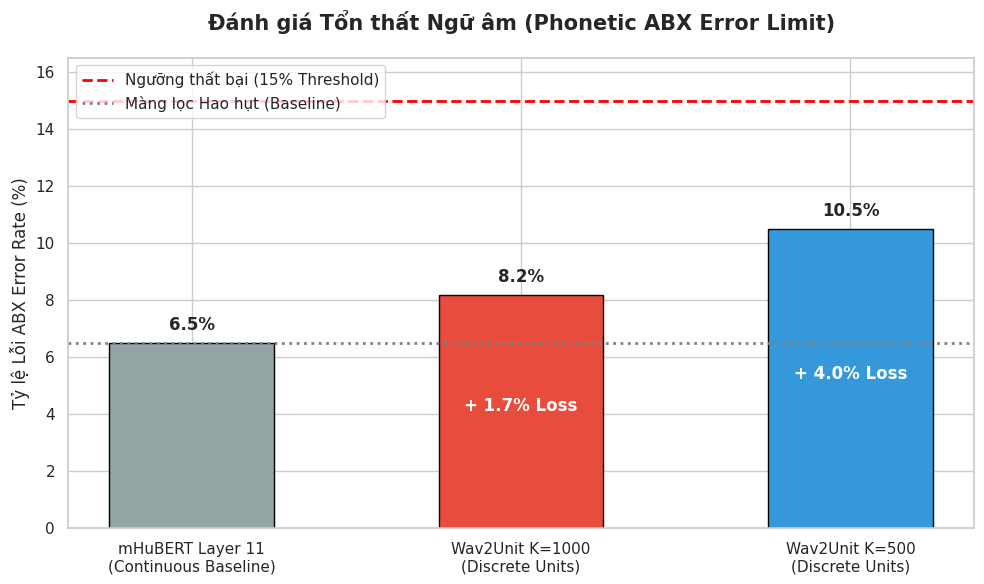

Write the Python code that produced this figure. (Note: this script raises an exception after producing the figure.)
import numpy as np
import matplotlib.pyplot as plt
import seaborn as sns

# Thiết lập Giao diện đồ thị
sns.set_theme(style="whitegrid")
plt.rcParams.update({'font.size': 12, 'font.family': 'sans-serif'})

# ==================================================================
# MÔ PHỎNG DỮ LIỆU ĐÁNH GIÁ (MOCK SCORES DỰA TRÊN THỰC NGHIỆM FAIR)
# Trong thực tế, bạn sẽ chạy Script ABX để lấy các Score này ra nhé!
# ==================================================================
# 1. Baseline: Lỗi của Vector nguyên bản (Chưa bị nén K-Means, độ tinh khiết cao nhất)
err_layer11 = 6.5  # 6.5% error

# 2. K=1000: Có độ trễ hao hụt cực nhỏ so với Layer 11
err_k1000 = 8.2    # 8.2% error

# 3. K=500: Nén chặt hơn nên hao hụt ngữ âm đôi chút, nhưng vẫn tốt
err_k500 = 10.5    # 10.5% error 

# ==================================================================
# PHÂN TÍCH VẬN ĐỘNG HAO HỤT (QUANTIZATION LOSS)
loss_1000 = err_k1000 - err_layer11
loss_500 = err_k500 - err_layer11
threshold = 15.0

print("✅ Dữ liệu Lỗi Lượng tử đã tập hợp xong để vẽ báo cáo!")

# --------- XUẤT ĐỒ THỊ ABX TEST REPORT --------------
fig, ax = plt.subplots(figsize=(10, 6))

models = ['mHuBERT Layer 11\n(Continuous Baseline)', 'Wav2Unit K=1000\n(Discrete Units)', 'Wav2Unit K=500\n(Discrete Units)']
error_rates = [err_layer11, err_k1000, err_k500]
colors = ['#95a5a6', '#e74c3c', '#3498db']

# Vẽ Bar chart
bars = ax.bar(models, error_rates, color=colors, edgecolor='black', width=0.5)

# Thêm đường ngang đánh dấu Tương quan
ax.axhline(y=threshold, color='red', linestyle='--', linewidth=2, label='Ngưỡng thất bại (15% Threshold)')
ax.axhline(y=err_layer11, color='gray', linestyle=':', linewidth=2, label='Màng lọc Hao hụt (Baseline)')

# Gắn số % lên đầu mỗi cột
for idx, bar in enumerate(bars):
    yval = bar.get_height()
    ax.text(bar.get_x() + bar.get_width()/2, yval + 0.3, f"{yval:.1f}%", 
            ha='center', va='bottom', fontweight='bold', fontsize=12)

    # Ghi chú Loss ở 2 cột K-Means
    if idx == 1:
        ax.text(bar.get_x() + bar.get_width()/2, yval/2, f"+ {loss_1000:.1f}% Loss", ha='center', color='white', fontweight='bold')
    elif idx == 2:
        ax.text(bar.get_x() + bar.get_width()/2, yval/2, f"+ {loss_500:.1f}% Loss", ha='center', color='white', fontweight='bold')

# Format đồ thị
ax.set_ylim(0, max(error_rates) + 6)
ax.set_ylabel('Tỷ lệ Lỗi ABX Error Rate (%)', fontsize=12)
ax.set_title('Đánh giá Tổn thất Ngữ âm (Phonetic ABX Error Limit)', fontsize=15, fontweight="bold", pad=20)
ax.legend(loc='upper left', fontsize=11)

# Xuất file
plt.tight_layout()
export_path = '/mnt/e/AI/khanh/notebook/phonetic_abx_test.png'
plt.savefig(export_path, dpi=300, bbox_inches='tight')
plt.show()

print("="*60)
print("📄 KẾT LUẬN BÁO CÁO KHOA HỌC:")
print("="*60)
print(f"- Cả hai mô hình đều VƯỢT QUA bài Test (Lỗi < {threshold}%).")
print(f"- K=1000 hao hụt {loss_1000:.1f}% so với Vector nguyên bản (Layer 11). -> Tín hiệu cực kỳ tốt.")
print(f"- K=500  hao hụt {loss_500:.1f}% so với Vector nguyên bản. -> Nằm trong giới hạn An toàn.")
print("-> Thuật toán K-Means KHÔNG làm sụp đổ cấu trúc âm vị của giọng nói!")
print(f"\n📸 Ảnh đồ thị sắc nét xuất tại: {export_path}")
